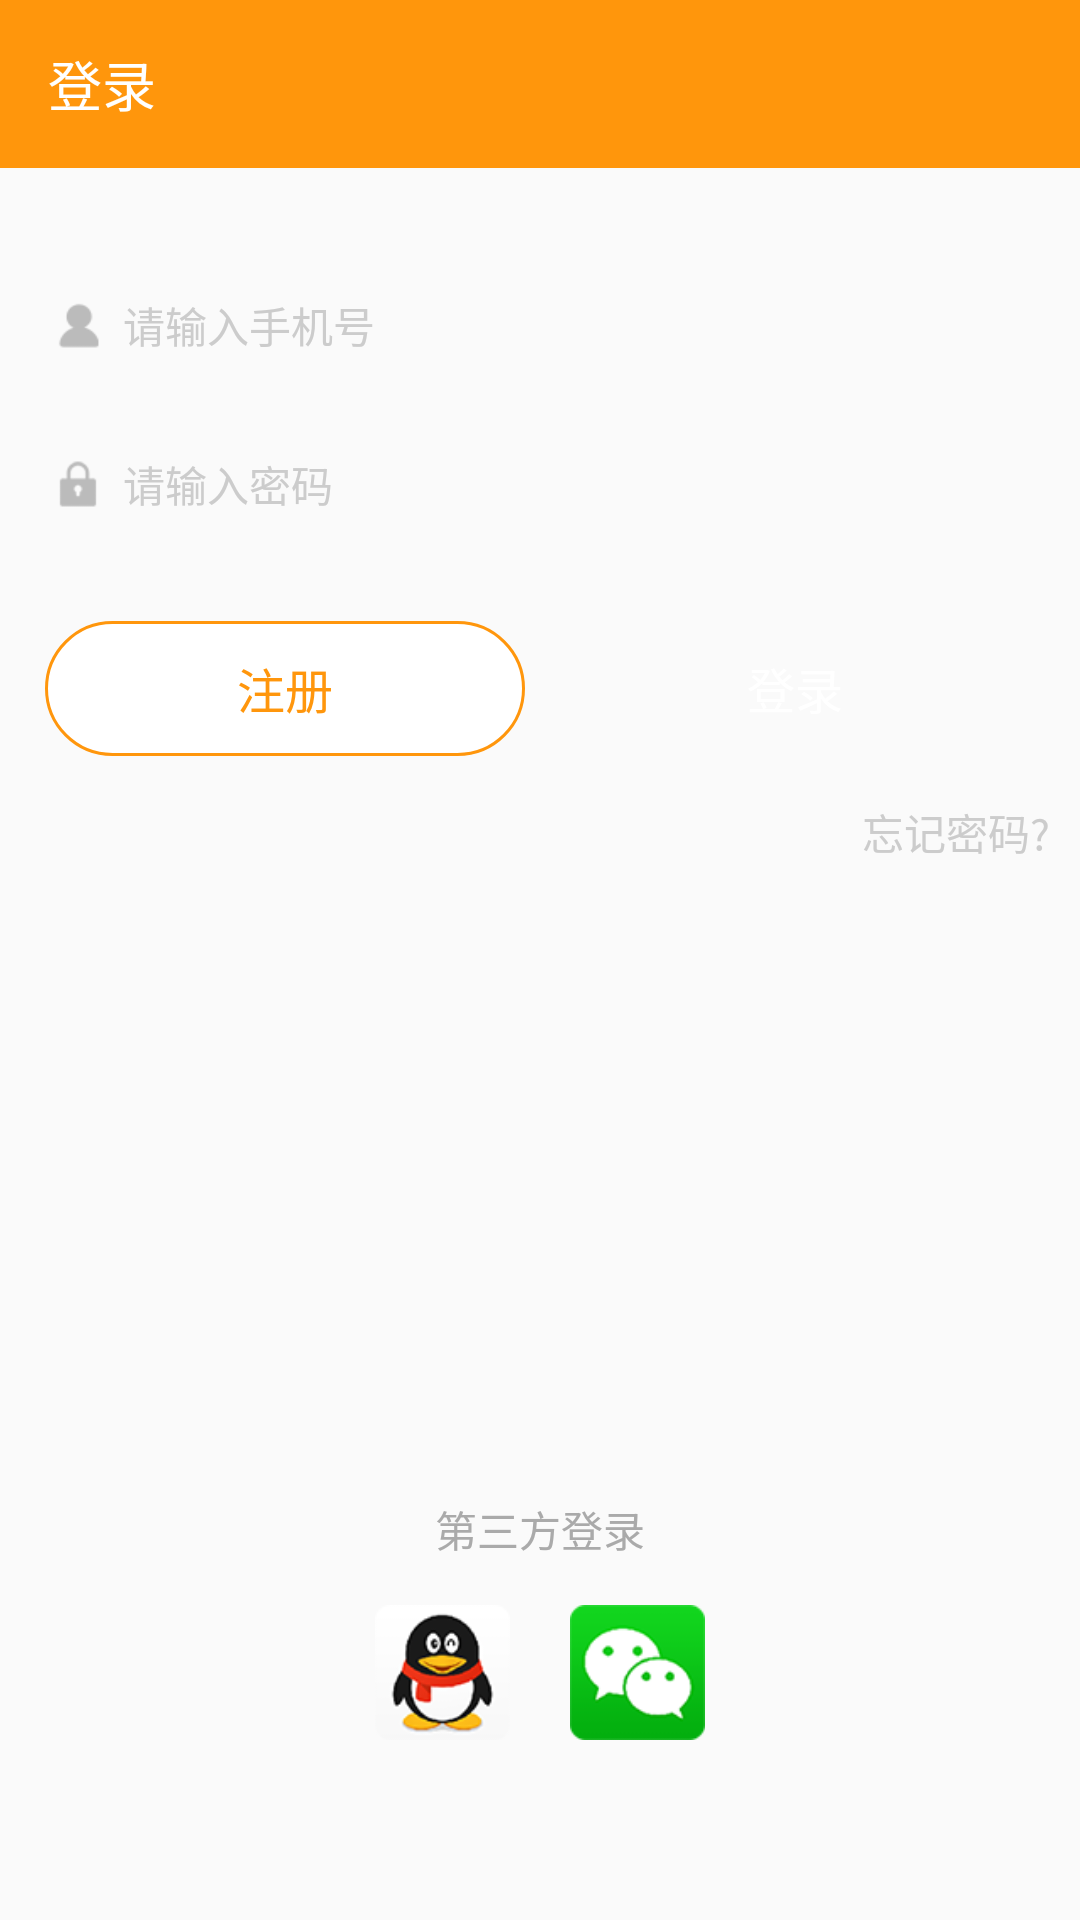

Here is an Android app screen rendered from its layout file. Give the layout XML and the strings, colors and styles it references.
<!-- AndroidManifest.xml: application theme AppTheme -->
<!-- res/layout/activity_login.xml -->
<?xml version="1.0" encoding="utf-8"?>
<RelativeLayout xmlns:android="http://schemas.android.com/apk/res/android"
    xmlns:toolbar="http://schemas.android.com/apk/res-auto"
    android:layout_width="match_parent"
    android:layout_height="match_parent">

    <android.support.design.widget.AppBarLayout
        android:id="@+id/appbar"
        android:layout_width="match_parent"
        android:layout_height="wrap_content">

        <android.support.v7.widget.Toolbar
            android:id="@+id/toolbar"
            android:layout_width="match_parent"
            android:layout_height="?attr/actionBarSize"
            android:theme="@style/ThemeOverlay.AppCompat.Dark"
            toolbar:navigationIcon="@drawable/abc_ic_ab_back_mtrl_am_alpha"
            toolbar:title="登录"
            toolbar:titleTextAppearance="?android:attr/textAppearanceMedium"
            toolbar:titleTextColor="@android:color/white" />
    </android.support.design.widget.AppBarLayout>

    <RelativeLayout
        android:id="@+id/rl_phone"
        android:layout_width="match_parent"
        android:layout_height="45dp"
        android:layout_below="@id/appbar"
        android:layout_marginTop="30dp"
        android:layout_marginLeft="8dp"
        android:layout_marginRight="8dp">

        <ImageView
            android:id="@+id/iv_logon_user"
            android:layout_width="20dp"
            android:layout_height="20dp"
            android:layout_centerVertical="true"
            android:layout_marginLeft="8dp"
            android:src="@drawable/ic_user_profile" />

        <EditText
            android:id="@+id/et_phone"
            android:layout_width="match_parent"
            android:layout_height="match_parent"
            android:layout_centerVertical="true"
            android:layout_marginLeft="5dp"
            android:layout_marginRight="5dp"
            android:layout_toRightOf="@id/iv_logon_user"
            android:background="@null"
            android:hint="请输入手机号"
            android:inputType="phone"
            android:textColorHint="#cccccc"
            android:textSize="14sp" />
    </RelativeLayout>

    <RelativeLayout
        android:id="@+id/rl_pwd"
        android:layout_width="match_parent"
        android:layout_height="45dp"
        android:layout_below="@id/rl_phone"
        android:layout_margin="8dp">

        <ImageView
            android:id="@+id/iv_logon_lock"
            android:layout_width="20dp"
            android:layout_height="20dp"
            android:layout_centerVertical="true"
            android:layout_marginLeft="8dp"
            android:src="@drawable/ic_lock" />

        <EditText
            android:id="@+id/et_pw"
            android:layout_width="match_parent"
            android:layout_height="match_parent"
            android:layout_centerVertical="true"
            android:layout_marginLeft="5dp"
            android:layout_marginRight="5dp"
            android:layout_toRightOf="@id/iv_logon_lock"
            android:background="@null"
            android:hint="请输入密码"
            android:inputType="textPassword"
            android:textColorHint="#cccccc"
            android:textSize="14sp" />
    </RelativeLayout>

    <RelativeLayout
        android:id="@+id/rl_action"
        android:layout_width="match_parent"
        android:layout_height="wrap_content"
        android:layout_below="@id/rl_pwd">

        <TextView
            android:id="@+id/tv_logon"
            android:layout_width="160dp"
            android:layout_height="45dp"
            android:layout_margin="15dp"
            android:background="@drawable/btn_primary_color_border"
            android:gravity="center"
            android:text="注册"
            android:textColor="@color/colorPrimary"
            android:textSize="16sp" />

        <TextView
            android:id="@+id/tv_login"
            android:layout_width="160dp"
            android:layout_height="45dp"
            android:layout_alignParentRight="true"
            android:layout_margin="15dp"
            android:background="@drawable/btn_primary_color_bg"
            android:gravity="center"
            android:text="登录"
            android:textColor="@android:color/white"
            android:textSize="16sp" />
    </RelativeLayout>

    <TextView
        android:id="@+id/tv_forget"
        android:layout_width="wrap_content"
        android:layout_height="wrap_content"
        android:layout_alignParentRight="true"
        android:layout_below="@id/rl_action"
        android:layout_marginRight="10dp"
        android:text="忘记密码?"
        android:textColor="#cccccc" />

    <RelativeLayout
        android:layout_width="match_parent"
        android:layout_height="wrap_content"
        android:layout_marginBottom="60dp"
        android:layout_alignParentBottom="true"
        android:gravity="center">

        <ImageView
            android:id="@+id/iv_login_qq"
            android:layout_width="45dp"
            android:layout_height="45dp"
            android:src="@drawable/ic_share_qq" />

        <ImageView
            android:layout_width="45dp"
            android:layout_height="45dp"
            android:layout_marginLeft="20dp"
            android:layout_toRightOf="@id/iv_login_qq"
            android:src="@drawable/ic_share_weixin" />
    </RelativeLayout>

    <TextView
        android:layout_width="wrap_content"
        android:layout_height="wrap_content"
        android:layout_alignParentBottom="true"
        android:layout_centerHorizontal="true"
        android:layout_marginBottom="120dp"
        android:text="第三方登录"
        android:textColor="@android:color/darker_gray" />
</RelativeLayout>
<!-- resources referenced by this layout -->
<resources>
  <color name="colorPrimary">#ff960c</color>
  <!-- drawable btn_primary_color_border (drawable) -->
  <?xml version="1.0" encoding="utf-8"?>
  <shape xmlns:android="http://schemas.android.com/apk/res/android"
      android:shape="rectangle">
      <solid android:color="@android:color/white"/>
      <corners android:radius="30dp"/>
      <stroke android:color="@color/colorPrimary" android:width="1dp"/>
  </shape>
  <!-- drawable ic_lock: png bitmap (drawable-xhdpi, 676 bytes) -->
  <!-- drawable ic_share_qq: png bitmap (drawable-xhdpi, 7449 bytes) -->
  <!-- drawable ic_share_weixin: png bitmap (drawable-xhdpi, 4290 bytes) -->
  <!-- drawable ic_user_profile: png bitmap (drawable-xhdpi, 637 bytes) -->
  <style name="AppTheme" parent="Theme.AppCompat.Light.NoActionBar">
          
          <item name="android:windowDrawsSystemBarBackgrounds">true</item>
          <item name="android:statusBarColor">@android:color/transparent</item>
          <item name="android:windowActionModeOverlay">true</item>
          <item name="android:windowTranslucentStatus">true</item>
          <item name="android:windowTranslucentNavigation">true</item>
          <item name="android:windowActionBarOverlay">true</item>
          <item name="windowActionModeOverlay">true</item>
          <item name="windowActionBarOverlay">true</item>
          <item name="android:windowContentTransitions">true</item>
          <item name="windowActionBar">false</item>
          <item name="windowNoTitle">true</item>
          <item name="colorPrimary">@color/colorPrimary</item>
          <item name="colorPrimaryDark">@color/colorPrimaryDark</item>
          <item name="colorAccent">@color/colorAccent</item>
      </style>
  <color name="colorPrimaryDark">#ff960c</color>
  <color name="colorAccent">#ff960c</color>
</resources>
